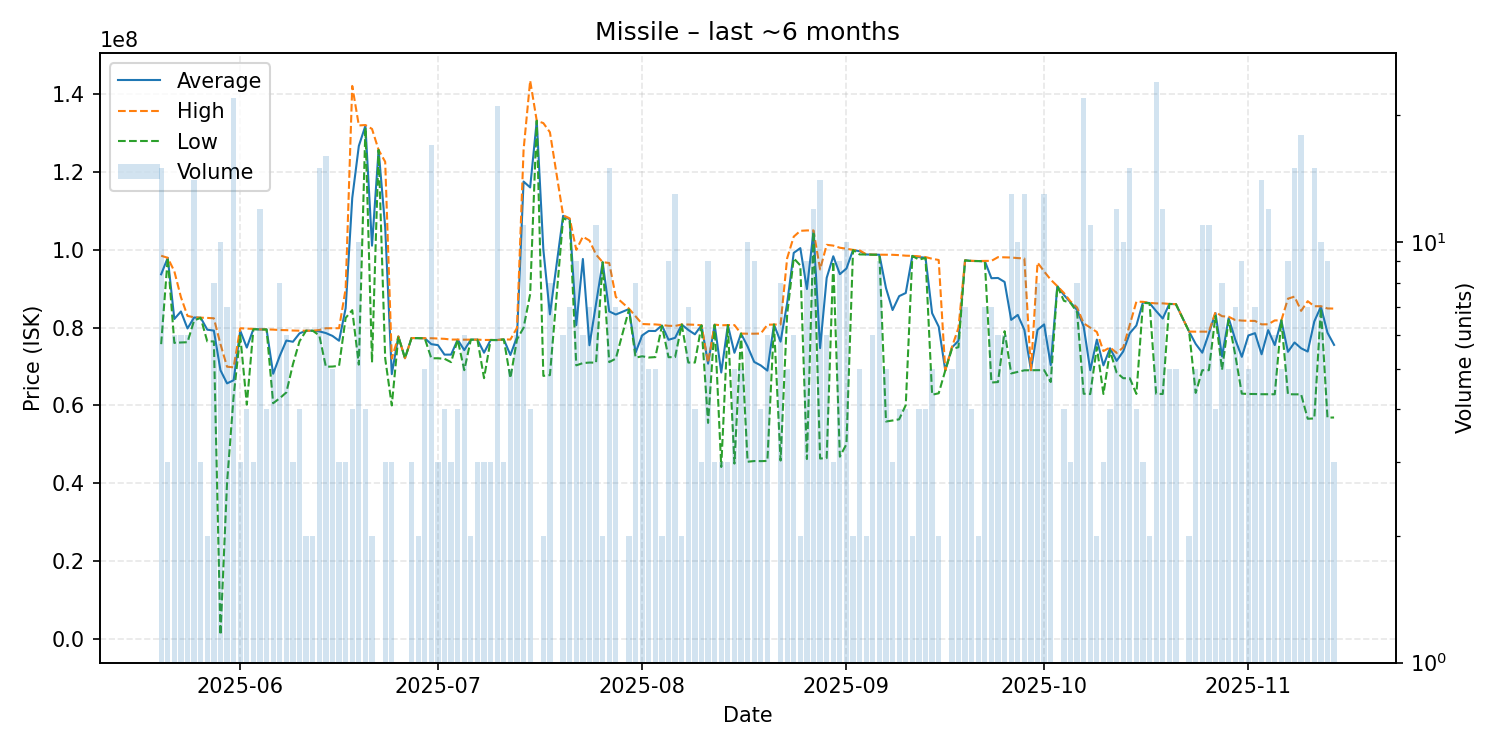

Values plotted in this chart, from the file beside it:
date, average, highest, lowest, order_count, volume
2025-05-20, 93720667, 98495000, 75760000, 9, 15
2025-05-21, 97960000, 97960000, 97960000, 2, 3
2025-05-22, 82225000, 94500000, 76080000, 5, 6
2025-05-23, 84161667, 87850000, 76190000, 6, 6
2025-05-24, 79793333, 83020000, 76260000, 6, 6
2025-05-25, 82609286, 82660000, 81860000, 9, 14
2025-05-26, 82556667, 82570000, 82530000, 3, 3
2025-05-27, 79485000, 82510000, 76460000, 2, 2
2025-05-28, 79241250, 82410000, 76470000, 8, 8
2025-05-29, 69060800, 75770000, 1008000, 9, 10
2025-05-30, 65672857, 69960000, 40120000, 7, 7
2025-05-31, 66486818, 69800000, 62425000, 14, 22
2025-06-01, 79233333, 79850000, 78000000, 3, 3
2025-06-02, 74885000, 79760000, 60210000, 4, 4
2025-06-03, 79640000, 79680000, 79620000, 3, 3
2025-06-04, 79548333, 79550000, 79540000, 9, 12
2025-06-05, 79547500, 79550000, 79540000, 4, 4
2025-06-06, 68154000, 79500000, 60580000, 4, 5
2025-06-07, 72740000, 79390000, 61860000, 8, 8
2025-06-08, 76685000, 79360000, 63350000, 4, 6
2025-06-09, 76376667, 79265000, 70600000, 3, 3
2025-06-10, 78540000, 79220000, 76500000, 4, 4
2025-06-11, 79220000, 79220000, 79220000, 2, 2
2025-06-12, 79215000, 79220000, 79210000, 2, 2
2025-06-13, 79042667, 79400000, 78000000, 15, 15
2025-06-14, 78614375, 79850000, 69955000, 12, 16
2025-06-15, 77880000, 79850000, 70000000, 5, 5
2025-06-16, 76640000, 79860000, 70200000, 3, 3
2025-06-17, 85006667, 90000000, 82510000, 3, 3
2025-06-18, 113327500, 142150000, 84505000, 4, 4
2025-06-19, 126729000, 132000000, 70490000, 9, 10
2025-06-20, 131925000, 132100000, 131400000, 4, 4
2025-06-21, 101080000, 131100000, 71060000, 2, 2
2025-06-22, 125700000, 125700000, 125700000, 1, 1
2025-06-23, 105800000, 122650000, 72100000, 3, 3
2025-06-24, 68046667, 72070000, 60000000, 3, 3
2025-06-25, 77750000, 77750000, 77750000, 1, 1
2025-06-26, 72150000, 72150000, 72150000, 1, 1
2025-06-27, 77333333, 77340000, 77320000, 3, 3
2025-06-28, 77310000, 77310000, 77310000, 2, 2
2025-06-29, 77280000, 77280000, 77275000, 5, 5
2025-06-30, 75758824, 77285000, 72130000, 10, 17
2025-07-01, 75513333, 77205000, 72130000, 3, 3
2025-07-02, 73067500, 77130000, 72000000, 4, 4
2025-07-03, 73070000, 76940000, 71135000, 3, 3
2025-07-04, 76917500, 76940000, 76910000, 4, 4
2025-07-05, 74230000, 76910000, 69070000, 6, 6
2025-07-06, 76920000, 76920000, 76920000, 2, 2
2025-07-07, 76920000, 76925000, 76915000, 3, 3
2025-07-08, 73563333, 76840000, 67010000, 3, 3
2025-07-09, 76836667, 76845000, 76820000, 3, 3
2025-07-10, 76824762, 76840000, 76800000, 9, 21
2025-07-11, 76980000, 76980000, 76980000, 2, 3
2025-07-12, 72978000, 76950000, 67015000, 5, 5
2025-07-13, 77581667, 79940000, 76980000, 6, 6
2025-07-14, 117570909, 125700000, 79970000, 10, 11
2025-07-15, 116062500, 143500000, 88625000, 4, 4
2025-07-16, 133200000, 133200000, 133200000, 1, 1
2025-07-17, 100100000, 132600000, 67600000, 2, 2
2025-07-18, 83422500, 130250000, 67800000, 5, 8
... 116 more rows
